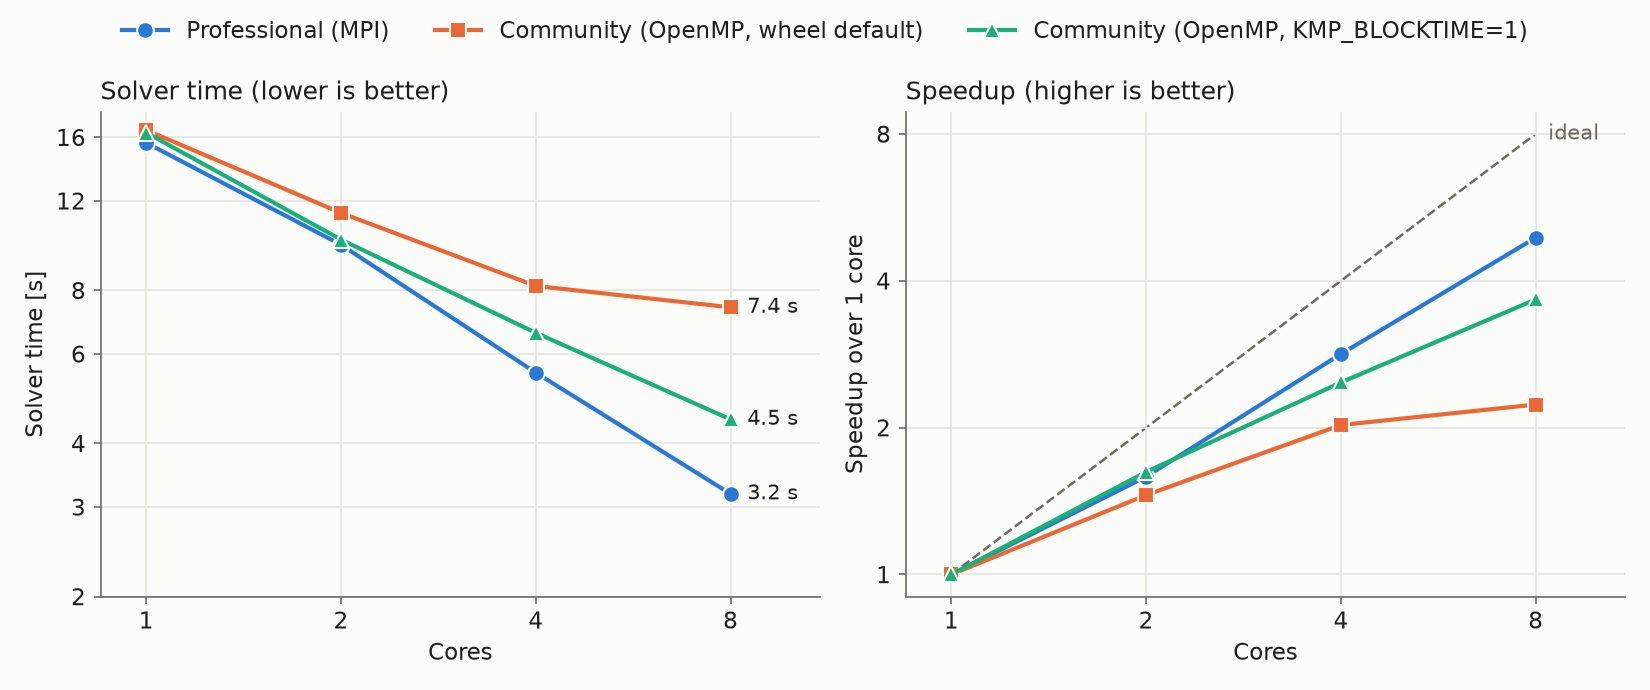

The data file committed next to this chart (first rows):
configuration, cores, repeat, solve_s, wall_s
Professional, 1, 1, 15.75, 16.72
Community, 1, 1, 16.63, 17.3
Community, KMP_BLOCKTIME=1, 1, 1, 16.34, 17
Professional, 2, 1, 9.833, 10.68
Community, 2, 1, 11.36, 12.02
Community, KMP_BLOCKTIME=1, 2, 1, 10.07, 10.74
Professional, 4, 1, 5.51, 6.295
Community, 4, 1, 8.239, 8.908
Community, KMP_BLOCKTIME=1, 4, 1, 6.656, 7.321
Professional, 8, 1, 3.183, 3.957
Community, 8, 1, 7.404, 8.094
Community, KMP_BLOCKTIME=1, 8, 1, 4.434, 5.115
Professional, 1, 2, 15.6, 16.56
Community, 1, 2, 16.52, 17.19
Community, KMP_BLOCKTIME=1, 1, 2, 16.34, 17.01
Professional, 2, 2, 9.867, 10.73
Community, 2, 2, 11.67, 12.34
Community, KMP_BLOCKTIME=1, 2, 2, 10.07, 10.73
Professional, 4, 2, 5.505, 6.295
Community, 4, 2, 8.16, 8.827
Community, KMP_BLOCKTIME=1, 4, 2, 6.599, 7.264
Professional, 8, 2, 3.181, 3.951
Community, 8, 2, 7.424, 8.11
Community, KMP_BLOCKTIME=1, 8, 2, 4.46, 5.141
Professional, 1, 3, 15.51, 16.45
Community, 1, 3, 16.42, 17.08
Community, KMP_BLOCKTIME=1, 1, 3, 16.26, 16.92
Professional, 2, 3, 9.812, 10.66
Community, 2, 3, 11.34, 12.01
Community, KMP_BLOCKTIME=1, 2, 3, 9.97, 10.63
Professional, 4, 3, 5.529, 6.318
Community, 4, 3, 8.156, 8.825
Community, KMP_BLOCKTIME=1, 4, 3, 6.593, 7.263
Professional, 8, 3, 3.182, 3.952
Community, 8, 3, 7.408, 8.095
Community, KMP_BLOCKTIME=1, 8, 3, 4.468, 5.149
